Run: headless pygame with SDL's dummy video driver; simulated clock (each Clock.tick advances the game by its frame time, no real sleeping); random seed 0; keys injected as events and as key.get_pressed() state; mouse plan: one left click at the window centre at the start of phase 2, then a move to the lower-right quarter at the start of phase 3.
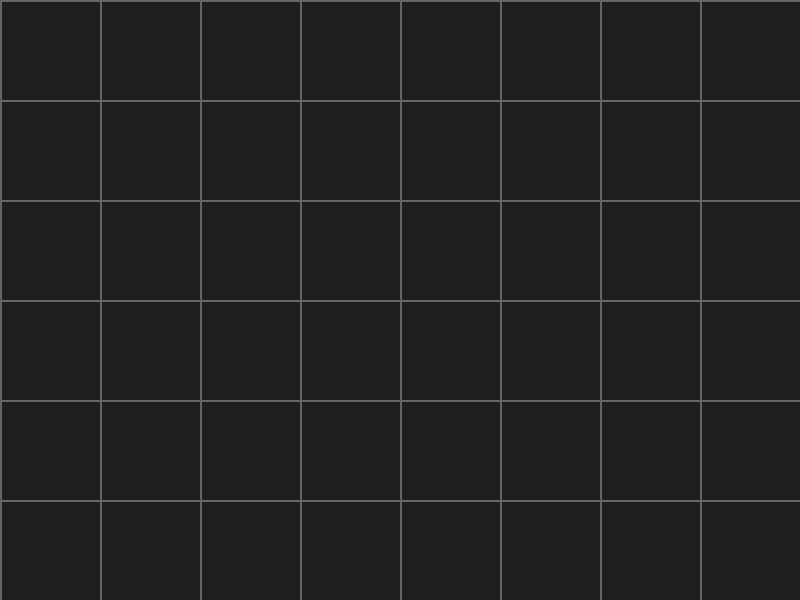
Frame 1 of 4 · flips 1–60 · no input
Frame 2 of 4 · flips 61–180 · clicked the window centre · tapped SPACE, RETURN · held RIGHT (→), D · screen unchanged from frame 1, image omitted
Frame 3 of 4 · flips 181–300 · moved the mouse to the lower-right quarter · held DOWN (↓), S · screen unchanged from frame 2, image omitted
Frame 4 of 4 · flips 301–420 · held LEFT (←), A, UP (↑), W · screen unchanged from frame 3, image omitted

The pygame program that drew these frames:

import pygame

# Initialize Pygame
pygame.init()
screen = pygame.display.set_mode((800, 600))
clock = pygame.time.Clock()

# Camera variables
zoom_scale = 1.0
scroll_x = 0
scroll_y = 0

# Create a sample surface to zoom into (a grid)
world_surf = pygame.Surface((2000, 2000))
world_surf.fill((30, 30, 30))
for x in range(0, 2000, 100):
    pygame.draw.line(world_surf, (100, 100, 100), (x, 0), (x, 2000), 2)
for y in range(0, 2000, 100):
    pygame.draw.line(world_surf, (100, 100, 100), (0, y), (2000, y), 2)
pygame.draw.circle(world_surf, (255, 50, 50), (1000, 1000), 50)  # Center marker

running = True
while running:
    mouse_pos = pygame.mouse.get_pos()
    
    for event in pygame.event.get():
        if event.type == pygame.QUIT:
            running = False
            
        elif event.type == pygame.MOUSEBUTTONDOWN:
            # Only trigger on scroll wheel
            if event.button in (4, 5): 
                # 1. Calculate mouse pos in world coordinates before zoom change
                mouse_world_x = (mouse_pos[0] - scroll_x) / zoom_scale
                mouse_world_y = (mouse_pos[1] - scroll_y) / zoom_scale
                
                # 2. Update the zoom factor
                if event.button == 4:    # Scroll Up (Zoom In)
                    zoom_scale *= 1.1
                elif event.button == 5:  # Scroll Down (Zoom Out)
                    zoom_scale /= 1.1
                    
                # Limit zoom features to avoid crashing or extremes
                zoom_scale = max(0.1, min(zoom_scale, 10.0))
                
                # 3. Adjust scroll so the mouse stays over the same world position
                scroll_x = mouse_pos[0] - mouse_world_x * zoom_scale
                scroll_y = mouse_pos[1] - mouse_world_y * zoom_scale

    # Dragging to pan around the map (Optional quality of life feature)
    mouse_buttons = pygame.mouse.get_pressed()
    if mouse_buttons[0]: # Left click drag
        rel = pygame.mouse.get_rel()
        scroll_x += rel[0]
        scroll_y += rel[1]
    else:
        pygame.mouse.get_rel() # Reset relative movement when not clicking

    # Drawing
    screen.fill((0, 0, 0))
    
    # Scale the world surface based on current zoom factor
    new_size = (int(world_surf.get_width() * zoom_scale), int(world_surf.get_height() * zoom_scale))
    scaled_surf = pygame.transform.scale(world_surf, new_size)
    
    # Blit the scaled surface at our adjusted scroll coordinates
    screen.blit(scaled_surf, (scroll_x, scroll_y))
    
    pygame.display.flip()
    clock.tick(60)

pygame.quit()
